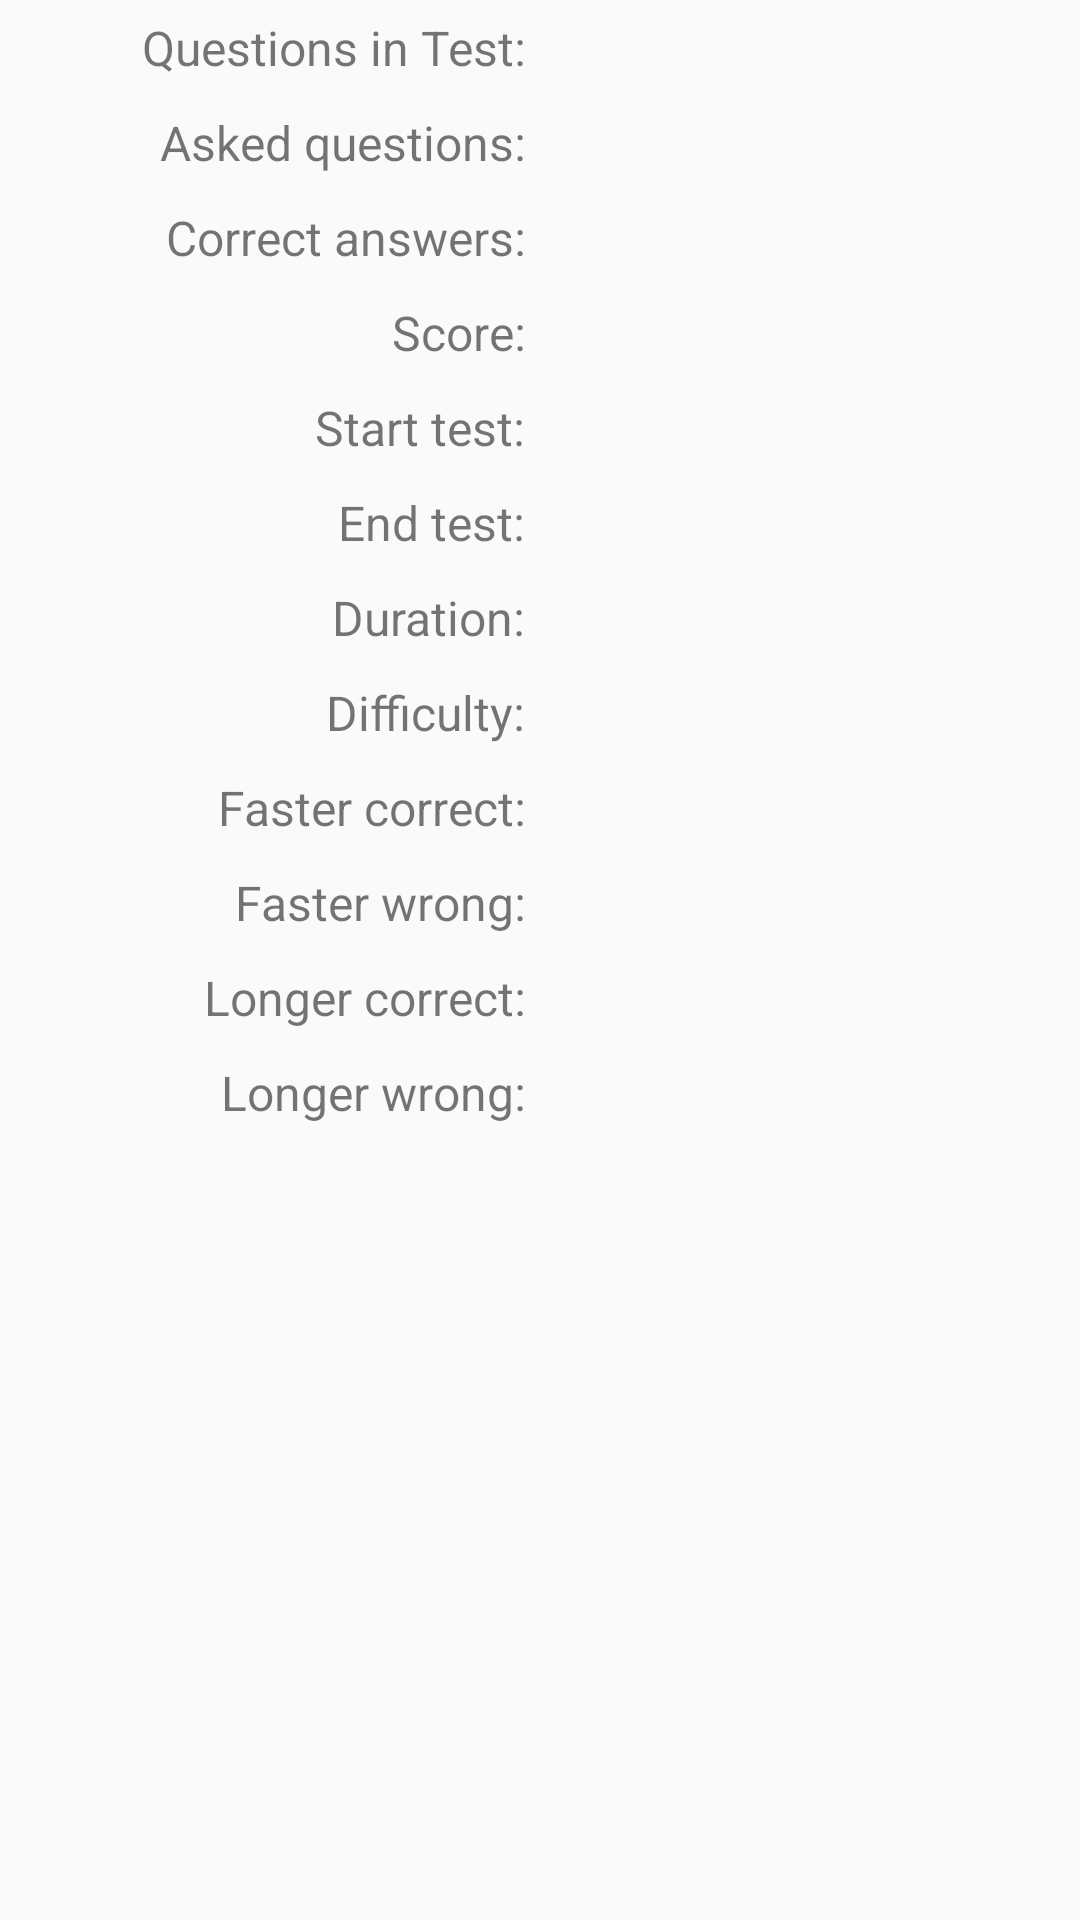

Write the Android layout XML for this screen, with the resource values it uses.
<!-- AndroidManifest.xml: application theme AppTheme -->
<!-- res/layout/fragment_statistic_resalt.xml -->
<?xml version="1.0" encoding="utf-8"?>
<RelativeLayout xmlns:android="http://schemas.android.com/apk/res/android"
    android:layout_width="match_parent"
    android:layout_height="match_parent">

    <TextView
        android:id="@+id/test_title_result_text_view"
        style="@style/BigTitleStyle"
        android:layout_width="match_parent"
        android:layout_height="wrap_content"
        android:visibility="gone"/>

    <LinearLayout
        android:id="@+id/separate_line_linear_layout"
        android:layout_width="match_parent"
        android:layout_height="@dimen/LINE_WIDTH"
        android:layout_below="@+id/test_title_result_text_view"
        android:background="@color/DIVIDER_LINE_COLOR"
        android:orientation="vertical"
        android:visibility="gone"
        android:paddingLeft="@dimen/BLOCK_PADDING"
        android:paddingRight="@dimen/BLOCK_PADDING">

    </LinearLayout>

    <LinearLayout
        android:id="@+id/total_question_linear_layout"
        android:layout_width="match_parent"
        android:layout_height="wrap_content"
        android:layout_below="@+id/separate_line_linear_layout"
        android:orientation="horizontal">

        <TextView
            style="@style/ResultInformationStyle.Right"
            android:layout_width="0dp"
            android:layout_height="wrap_content"
            android:layout_weight="1"
            android:text="@string/TOTAL_QUESTIONS_IN_TEST" />

        <TextView
            android:id="@+id/total_questions_result_test_view"
            style="@style/ResultInformationStyle.Left"
            android:layout_width="0dp"
            android:layout_height="wrap_content"
            android:layout_weight="1" />
    </LinearLayout>

    <LinearLayout
        android:id="@+id/asked_question_linear_layout"
        android:layout_width="match_parent"
        android:layout_height="wrap_content"
        android:layout_below="@+id/total_question_linear_layout"
        android:orientation="horizontal">

        <TextView
            style="@style/ResultInformationStyle.Right"
            android:layout_width="0dp"
            android:layout_height="wrap_content"
            android:layout_weight="1"
            android:text="@string/ASKED_QUESTIONS" />

        <TextView
            android:id="@+id/asked_question_result_test_view"
            style="@style/ResultInformationStyle.Left"
            android:layout_width="0dp"
            android:layout_height="wrap_content"
            android:layout_weight="1" />
    </LinearLayout>

    <LinearLayout
        android:id="@+id/correct_answers_linear_layout"
        android:layout_width="match_parent"
        android:layout_height="wrap_content"
        android:layout_below="@+id/asked_question_linear_layout"
        android:orientation="horizontal">

        <TextView
            style="@style/ResultInformationStyle.Right"
            android:layout_width="0dp"
            android:layout_height="wrap_content"
            android:layout_weight="1"
            android:text="@string/CORRECT_ANSWERS" />

        <TextView
            android:id="@+id/correct_answers_result_text_view"
            style="@style/ResultInformationStyle.Left"
            android:layout_width="0dp"
            android:layout_height="wrap_content"
            android:layout_weight="1" />
    </LinearLayout>

    <LinearLayout
        android:id="@+id/score_linear_layout"
        android:layout_width="match_parent"
        android:layout_height="wrap_content"
        android:layout_below="@+id/correct_answers_linear_layout"
        android:orientation="horizontal">

        <TextView
            android:id="@+id/result_test_score_text_view"
            style="@style/ResultInformationStyle.Right"
            android:layout_width="0dp"
            android:layout_height="wrap_content"
            android:layout_weight="1"
            android:text="@string/SCORE" />

        <TextView
            android:id="@+id/score_result_text_view"
            style="@style/ResultInformationStyle.Left"
            android:layout_width="0dp"
            android:layout_height="wrap_content"
            android:layout_weight="1" />
    </LinearLayout>

    <LinearLayout
        android:id="@+id/start_time_linear_layout"
        android:layout_width="match_parent"
        android:layout_height="wrap_content"
        android:layout_below="@+id/score_linear_layout"
        android:orientation="horizontal">

        <TextView
            style="@style/ResultInformationStyle.Right"
            android:layout_width="0dp"
            android:layout_height="wrap_content"
            android:layout_weight="1"
            android:text="@string/START_TEST_TIME" />

        <TextView
            android:id="@+id/start_test_text_view"
            style="@style/ResultInformationStyle.Left"
            android:layout_width="0dp"
            android:layout_height="wrap_content"
            android:layout_weight="1" />
    </LinearLayout>
    <LinearLayout
        android:id="@+id/end_time_linear_layout"
        android:layout_width="match_parent"
        android:layout_height="wrap_content"
        android:layout_below="@+id/start_time_linear_layout"
        android:orientation="horizontal">

        <TextView
            style="@style/ResultInformationStyle.Right"
            android:layout_width="0dp"
            android:layout_height="wrap_content"
            android:layout_weight="1"
            android:text="@string/END_TEST_TIME" />

        <TextView
            android:id="@+id/end_test_text_view"
            style="@style/ResultInformationStyle.Left"
            android:layout_width="0dp"
            android:layout_height="wrap_content"
            android:layout_weight="1" />
    </LinearLayout>
    <LinearLayout
        android:id="@+id/duration_time_linear_layout"
        android:layout_width="match_parent"
        android:layout_height="wrap_content"
        android:layout_below="@+id/end_time_linear_layout"
        android:orientation="horizontal">

        <TextView
            style="@style/ResultInformationStyle.Right"
            android:layout_width="0dp"
            android:layout_height="wrap_content"
            android:layout_weight="1"
            android:text="@string/DURATION_TEST_TIME" />

        <TextView
            android:id="@+id/duration_test_text_view"
            style="@style/ResultInformationStyle.Left"
            android:layout_width="0dp"
            android:layout_height="wrap_content"
            android:layout_weight="1" />
    </LinearLayout>
    <LinearLayout
        android:id="@+id/difficulty_linear_layout"
        android:layout_width="match_parent"
        android:layout_height="wrap_content"
        android:layout_below="@+id/duration_time_linear_layout"
        android:orientation="horizontal">

        <TextView
            style="@style/ResultInformationStyle.Right"
            android:layout_width="0dp"
            android:layout_height="wrap_content"
            android:layout_weight="1"
            android:text="@string/AVERIG_DIFFICULTY" />

        <TextView
            android:id="@+id/difficulty_text_view"
            style="@style/ResultInformationStyle.Left"
            android:layout_width="0dp"
            android:layout_height="wrap_content"
            android:layout_weight="1" />
    </LinearLayout>
    <LinearLayout
        android:id="@+id/faster_correct_linear_layout"
        android:layout_width="match_parent"
        android:layout_height="wrap_content"
        android:layout_below="@+id/difficulty_linear_layout"
        android:orientation="horizontal">

        <TextView
            style="@style/ResultInformationStyle.Right"
            android:layout_width="0dp"
            android:layout_height="wrap_content"
            android:layout_weight="1"
            android:text="@string/FASTER_CORRECT" />

        <TextView
            android:id="@+id/faster_correct_text_view"
            style="@style/ResultInformationStyle.Left"
            android:layout_width="0dp"
            android:layout_height="wrap_content"
            android:layout_weight="1" />
    </LinearLayout>
    <LinearLayout
        android:id="@+id/faster_wrong_linear_layout"
        android:layout_width="match_parent"
        android:layout_height="wrap_content"
        android:layout_below="@+id/faster_correct_linear_layout"
        android:orientation="horizontal">

        <TextView
            style="@style/ResultInformationStyle.Right"
            android:layout_width="0dp"
            android:layout_height="wrap_content"
            android:layout_weight="1"
            android:text="@string/FASTER_WRONG" />

        <TextView
            android:id="@+id/faster_wrong_text_view"
            style="@style/ResultInformationStyle.Left"
            android:layout_width="0dp"
            android:layout_height="wrap_content"
            android:layout_weight="1" />
    </LinearLayout>
    <LinearLayout
        android:id="@+id/longer_correct_linear_layout"
        android:layout_width="match_parent"
        android:layout_height="wrap_content"
        android:layout_below="@+id/faster_wrong_linear_layout"
        android:orientation="horizontal">

        <TextView
            style="@style/ResultInformationStyle.Right"
            android:layout_width="0dp"
            android:layout_height="wrap_content"
            android:layout_weight="1"
            android:text="@string/LONGER_CORRECT" />

        <TextView
            android:id="@+id/longer_correct_text_view"
            style="@style/ResultInformationStyle.Left"
            android:layout_width="0dp"
            android:layout_height="wrap_content"
            android:layout_weight="1" />
    </LinearLayout>
    <LinearLayout
        android:id="@+id/longer_wrong_linear_layout"
        android:layout_width="match_parent"
        android:layout_height="wrap_content"
        android:layout_below="@+id/longer_correct_linear_layout"
        android:orientation="horizontal">

        <TextView
            style="@style/ResultInformationStyle.Right"
            android:layout_width="0dp"
            android:layout_height="wrap_content"
            android:layout_weight="1"
            android:text="@string/LONGER_WRONG" />

        <TextView
            android:id="@+id/longer_wrong_text_view"
            style="@style/ResultInformationStyle.Left"
            android:layout_width="0dp"
            android:layout_height="wrap_content"
            android:layout_weight="1" />
    </LinearLayout>
</RelativeLayout>
<!-- resources referenced by this layout -->
<resources>
  <color name="DIVIDER_LINE_COLOR">#459023</color>
  <dimen name="BLOCK_PADDING">5dp</dimen>
  <dimen name="LINE_WIDTH">3dp</dimen>
  <string name="ASKED_QUESTIONS">Asked questions:</string>
  <string name="AVERIG_DIFFICULTY">Difficulty:</string>
  <string name="CORRECT_ANSWERS">Correct answers:</string>
  <string name="DURATION_TEST_TIME">Duration:</string>
  <string name="END_TEST_TIME">End test:</string>
  <string name="FASTER_CORRECT">Faster correct:</string>
  <string name="FASTER_WRONG">Faster wrong:</string>
  <string name="LONGER_CORRECT">Longer correct:</string>
  <string name="LONGER_WRONG">Longer wrong:</string>
  <string name="SCORE">Score:</string>
  <string name="START_TEST_TIME">Start test:</string>
  <string name="TOTAL_QUESTIONS_IN_TEST">Questions in Test:</string>
  <style name="BigTitleStyle">
          <item name="android:textSize">@dimen/BIG_TEXT_SIZE</item>
          <item name="android:padding">@dimen/BLOCK_PADDING</item>
          <item name="android:fontFamily">@font/bicubik</item>
      </style>
  <style name="ResultInformationStyle.Left" parent="ResultInformationStyle">
          <item name="android:gravity">left</item>
          <item name="android:layout_gravity">center_vertical</item>
      </style>
  <style name="ResultInformationStyle.Right" parent="ResultInformationStyle">
          <item name="android:gravity">right</item>
      </style>
  <style name="AppTheme" parent="Theme.AppCompat.Light.NoActionBar">
          
          <item name="colorPrimary">@color/colorPrimary</item>
          <item name="colorPrimaryDark">@color/colorPrimaryDark</item>
          <item name="colorAccent">@color/colorAccent</item>
      </style>
  <dimen name="BIG_TEXT_SIZE">32sp</dimen>
  <style name="ResultInformationStyle">
          <item name="android:padding">@dimen/BLOCK_PADDING</item>
          <item name="android:textSize">@dimen/NORMAL_TEXT_SIZE</item>
      </style>
  <color name="colorPrimary">#3F51B5</color>
  <color name="colorPrimaryDark">#303F9F</color>
  <color name="colorAccent">#FF4081</color>
  <dimen name="NORMAL_TEXT_SIZE">16sp</dimen>
</resources>
